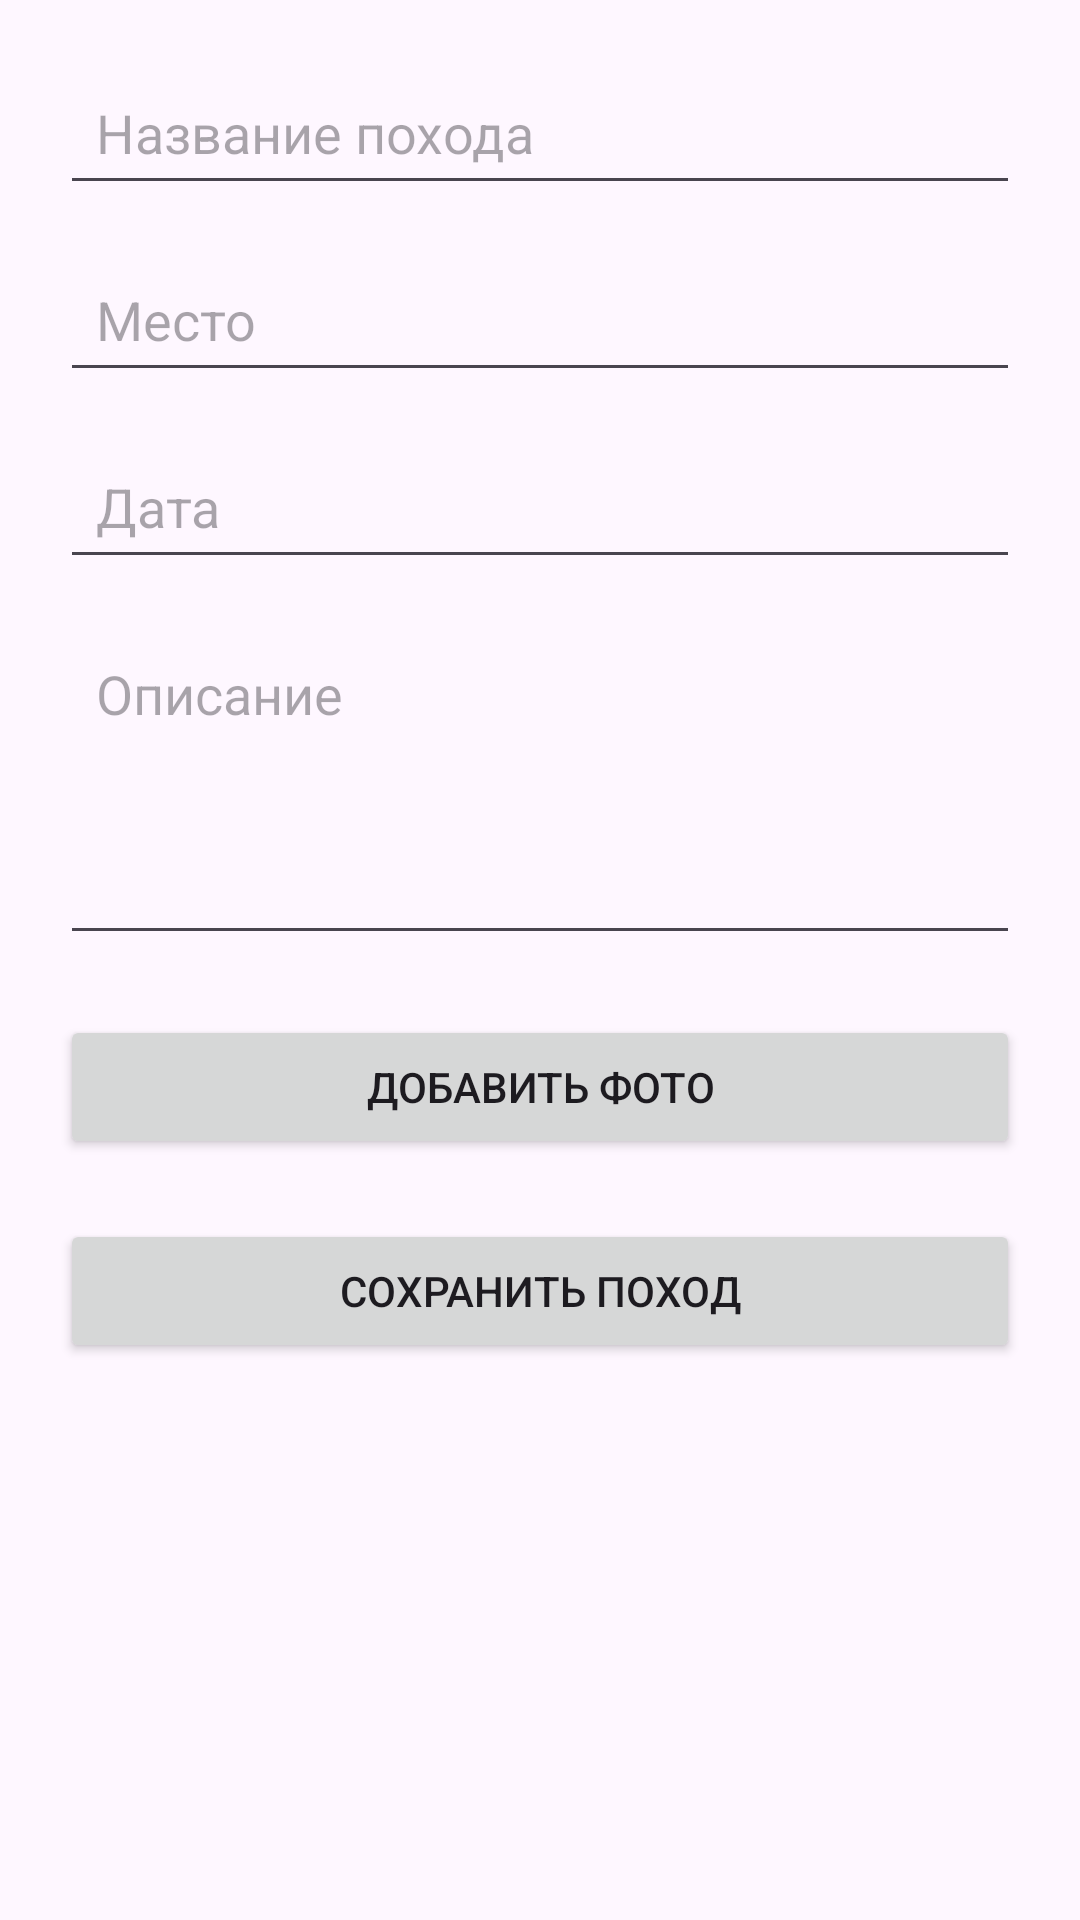

The Android layout XML behind this screen, and the referenced resources:
<!-- AndroidManifest.xml: application theme Theme.HikingDiary -->
<!-- res/layout/fragment_add_hike.xml -->
<?xml version="1.0" encoding="utf-8"?>
<ScrollView xmlns:android="http://schemas.android.com/apk/res/android"
    android:layout_width="match_parent"
    android:layout_height="match_parent"
    android:padding="20dp">

    <LinearLayout
        android:orientation="vertical"
        android:layout_width="match_parent"
        android:layout_height="wrap_content">

        <EditText
            android:id="@+id/etTitle"
            android:hint="Название похода"
            android:layout_width="match_parent"
            android:layout_height="wrap_content"
            android:padding="12dp"/>

        <EditText
            android:id="@+id/etLocation"
            android:hint="Место"
            android:layout_marginTop="14dp"
            android:layout_width="match_parent"
            android:layout_height="wrap_content"
            android:padding="12dp"/>

        <EditText
            android:id="@+id/etDate"
            android:hint="Дата"
            android:layout_marginTop="14dp"
            android:layout_width="match_parent"
            android:layout_height="wrap_content"
            android:padding="12dp"/>

        <EditText
            android:id="@+id/etDescription"
            android:hint="Описание"
            android:minLines="4"
            android:gravity="top"
            android:layout_marginTop="14dp"
            android:layout_width="match_parent"
            android:layout_height="wrap_content"
            android:padding="12dp"/>

        <Button
            android:id="@+id/btnPickPhoto"
            android:text="Добавить фото"
            android:layout_marginTop="20dp"
            android:layout_width="match_parent"
            android:layout_height="wrap_content"/>

        <Button
            android:id="@+id/btnSave"
            android:text="Сохранить поход"
            android:layout_marginTop="20dp"
            android:layout_width="match_parent"
            android:layout_height="wrap_content"/>
    </LinearLayout>

</ScrollView>
<!-- resources referenced by this layout -->
<resources>
  <style name="Theme.HikingDiary" parent="Base.Theme.HikingDiary" />
  <style name="Base.Theme.HikingDiary" parent="Theme.Material3.DayNight.NoActionBar">
          
          
      </style>
</resources>
